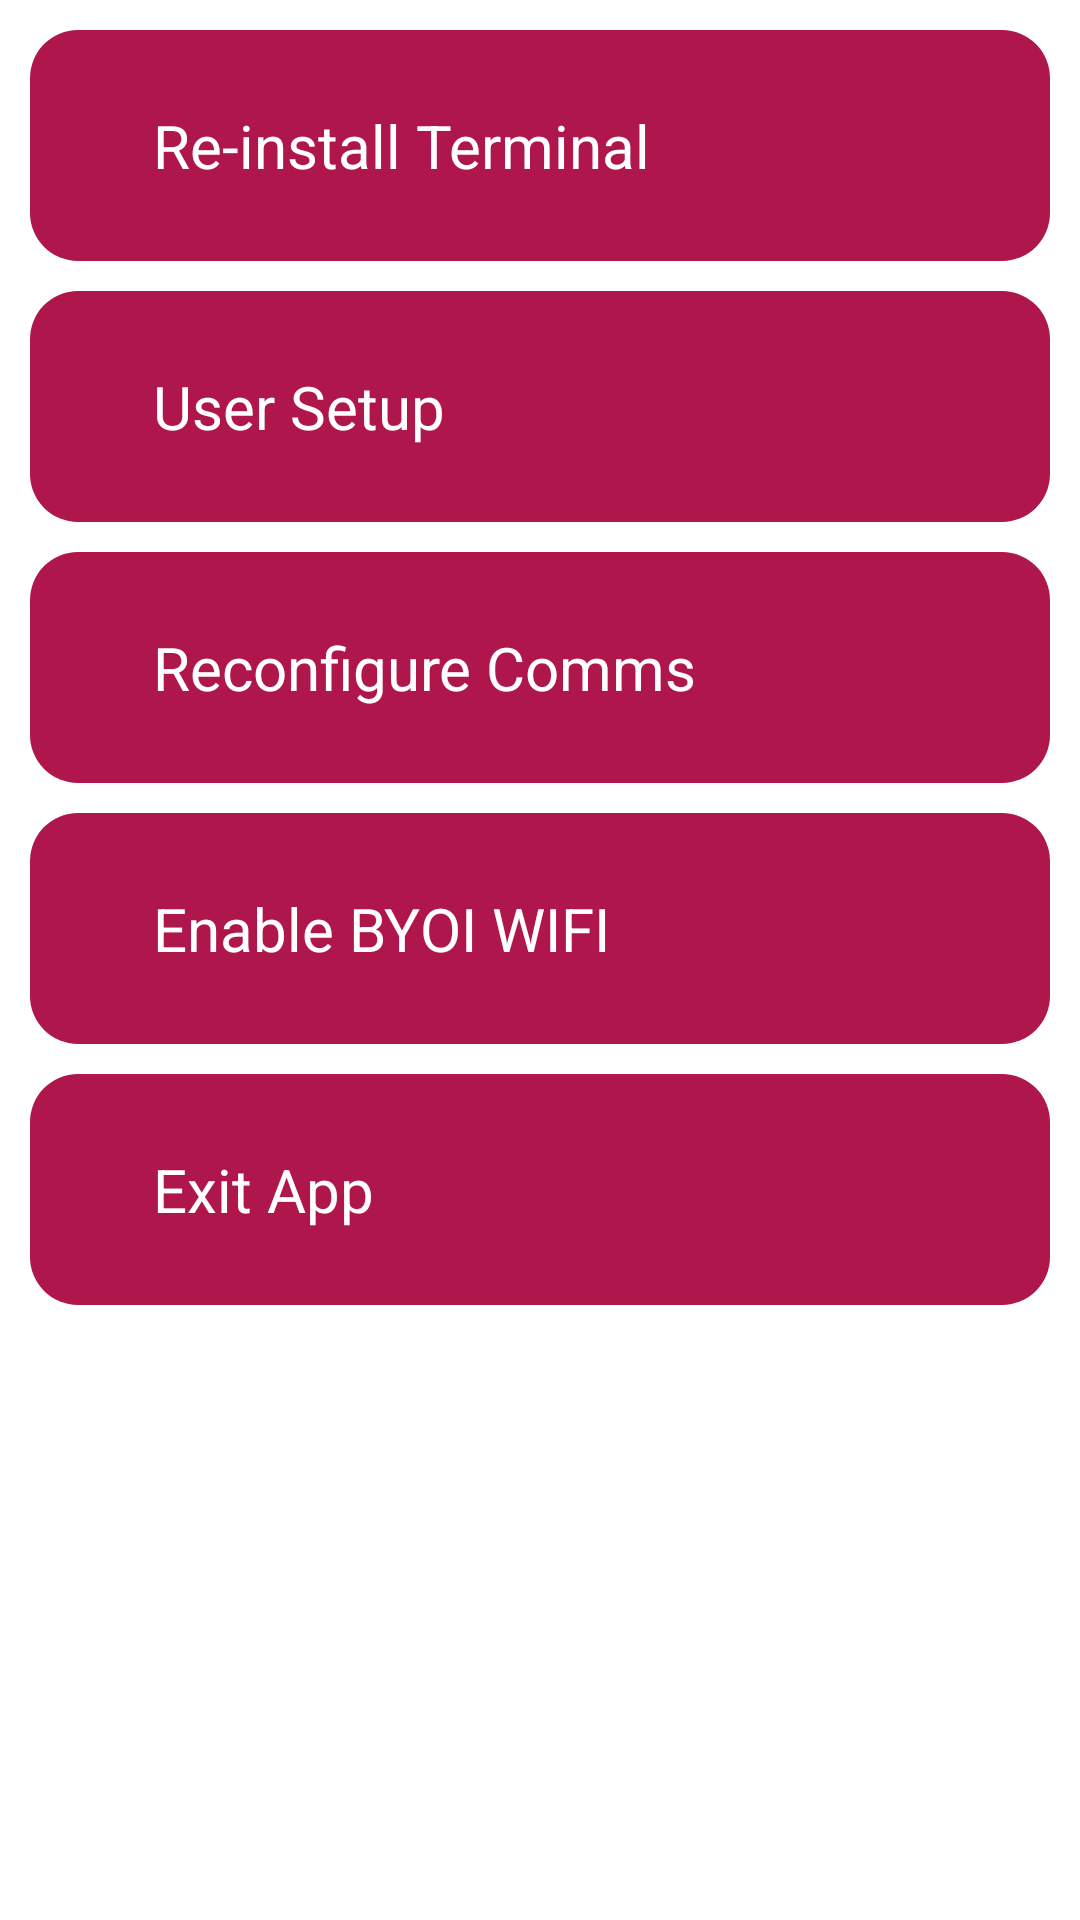

This screen was rendered from an Android layout file. Write that file and the resources it references.
<!-- AndroidManifest.xml: application theme Theme.AbsaTerminalApp -->
<!-- res/layout/fragment_terminal_options.xml -->
<?xml version="1.0" encoding="utf-8"?>
<FrameLayout xmlns:android="http://schemas.android.com/apk/res/android"
    xmlns:tools="http://schemas.android.com/tools"
    android:id="@+id/terminal_options_container"
    android:layout_width="match_parent"
    android:layout_height="match_parent"
    android:background="@color/white"
    tools:context=".fragments.settingsFragments.TerminalOptions">
    <ScrollView
        android:layout_width="match_parent"
        android:layout_height="match_parent">
        <LinearLayout
            android:layout_width="match_parent"
            android:layout_height="match_parent"
            android:padding="@dimen/title_text_size_10"
            android:orientation="vertical">
            
            <LinearLayout
                android:id="@+id/re_install_terminal_layout_btn"
                android:layout_width="match_parent"
                android:layout_height="wrap_content"
                android:background="@drawable/border_radius_of_16dp_with_primary_color_background"
                android:orientation="horizontal">
                <ImageView
                    android:layout_width="wrap_content"
                    android:layout_height="match_parent"
                    android:src="@drawable/forward_arrow"
                    android:layout_marginStart="@dimen/title_text_size_16"
                    android:layout_gravity="center_vertical" />
                <LinearLayout
                    android:layout_width="0dp"
                    android:layout_height="wrap_content"
                    android:layout_weight="1"
                    android:padding="@dimen/title_text_size_25"
                  >

                    
                    <TextView
                        android:layout_width="wrap_content"
                        android:layout_height="wrap_content"
                        android:text="Re-install Terminal"
                        android:textSize="@dimen/title_text_size_20"
                        android:textColor="@android:color/white" />

                </LinearLayout>

            </LinearLayout>
            <LinearLayout
                android:id="@+id/user_setup_layout_btn"
                android:layout_width="match_parent"
                android:layout_height="wrap_content"
                android:layout_marginTop="@dimen/title_text_size_10"
                android:background="@drawable/border_radius_of_16dp_with_primary_color_background"
                android:orientation="horizontal">
                <ImageView
                    android:layout_width="wrap_content"
                    android:layout_height="match_parent"
                    android:src="@drawable/forward_arrow"
                    android:layout_marginStart="@dimen/title_text_size_16"
                    android:layout_gravity="center_vertical" />
                <LinearLayout
                    android:layout_width="0dp"
                    android:layout_height="wrap_content"
                    android:layout_weight="1"
                    android:padding="@dimen/title_text_size_25"
                    >

                    
                    <TextView
                        android:layout_width="wrap_content"
                        android:layout_height="wrap_content"
                        android:text="User Setup"
                        android:textSize="@dimen/title_text_size_20"
                        android:textColor="@android:color/white" />

                </LinearLayout>

            </LinearLayout>
            <LinearLayout
                android:id="@+id/reconfigure_comms_layout_btn"
                android:layout_width="match_parent"
                android:layout_height="wrap_content"
                android:layout_marginTop="@dimen/title_text_size_10"
                android:background="@drawable/border_radius_of_16dp_with_primary_color_background"
                android:orientation="horizontal">
                <ImageView
                    android:layout_width="wrap_content"
                    android:layout_height="match_parent"
                    android:src="@drawable/forward_arrow"
                    android:layout_marginStart="@dimen/title_text_size_16"
                    android:layout_gravity="center_vertical" />
                <LinearLayout
                    android:layout_width="0dp"
                    android:layout_height="wrap_content"
                    android:layout_weight="1"
                    android:padding="@dimen/title_text_size_25"
                    >

                    
                    <TextView
                        android:layout_width="wrap_content"
                        android:layout_height="wrap_content"
                        android:text="Reconfigure Comms"
                        android:textSize="@dimen/title_text_size_20"
                        android:textColor="@android:color/white" />

                </LinearLayout>

            </LinearLayout>
            <LinearLayout
                android:id="@+id/enable_byoi_wifi_layout_btn"
                android:layout_width="match_parent"
                android:layout_height="wrap_content"
                android:layout_marginTop="@dimen/title_text_size_10"
                android:background="@drawable/border_radius_of_16dp_with_primary_color_background"
                android:orientation="horizontal">
                <ImageView
                    android:layout_width="wrap_content"
                    android:layout_height="match_parent"
                    android:src="@drawable/forward_arrow"
                    android:layout_marginStart="@dimen/title_text_size_16"
                    android:layout_gravity="center_vertical" />
                <LinearLayout
                    android:layout_width="0dp"
                    android:layout_height="wrap_content"
                    android:layout_weight="1"
                    android:padding="@dimen/title_text_size_25"
                    >

                    
                    <TextView
                        android:layout_width="wrap_content"
                        android:layout_height="wrap_content"
                        android:text="Enable BYOI WIFI"
                        android:textSize="@dimen/title_text_size_20"
                        android:textColor="@android:color/white" />

                </LinearLayout>

            </LinearLayout>
            <LinearLayout
                android:id="@+id/exit_app_layout_btn"
                android:layout_width="match_parent"
                android:layout_height="wrap_content"
                android:layout_marginTop="@dimen/title_text_size_10"
                android:background="@drawable/border_radius_of_16dp_with_primary_color_background"
                android:orientation="horizontal">
                <ImageView
                    android:layout_width="wrap_content"
                    android:layout_height="match_parent"
                    android:src="@drawable/forward_arrow"
                    android:layout_marginStart="@dimen/title_text_size_16"
                    android:layout_gravity="center_vertical" />
                <LinearLayout
                    android:layout_width="0dp"
                    android:layout_height="wrap_content"
                    android:layout_weight="1"
                    android:padding="@dimen/title_text_size_25"
                    >

                    
                    <TextView
                        android:layout_width="wrap_content"
                        android:layout_height="wrap_content"
                        android:text="Exit App"
                        android:textSize="@dimen/title_text_size_20"
                        android:textColor="@android:color/white" />

                </LinearLayout>

            </LinearLayout>

        </LinearLayout>
    </ScrollView>

</FrameLayout>
<!-- resources referenced by this layout -->
<resources>
  <color name="white">#FFFFFFFF</color>
  <dimen name="title_text_size_10">10sp</dimen>
  <dimen name="title_text_size_16">16sp</dimen>
  <dimen name="title_text_size_20">20sp</dimen>
  <dimen name="title_text_size_25">25sp</dimen>
  <!-- drawable border_radius_of_16dp_with_primary_color_background (drawable) -->
  <?xml version="1.0" encoding="utf-8"?>
  <shape xmlns:android="http://schemas.android.com/apk/res/android">
      <solid android:color="@color/my_light_primary" />
      <corners android:radius="@dimen/title_text_size_16" />
  </shape>
  <style name="Theme.AbsaTerminalApp" parent="Base.Theme.AbsaTerminalApp" />
  <color name="my_light_primary">#af164c</color>
  <style name="Base.Theme.AbsaTerminalApp" parent="Theme.Material3.DayNight.NoActionBar">
          
           <item name="colorPrimary">@color/my_light_primary</item>
      </style>
</resources>
